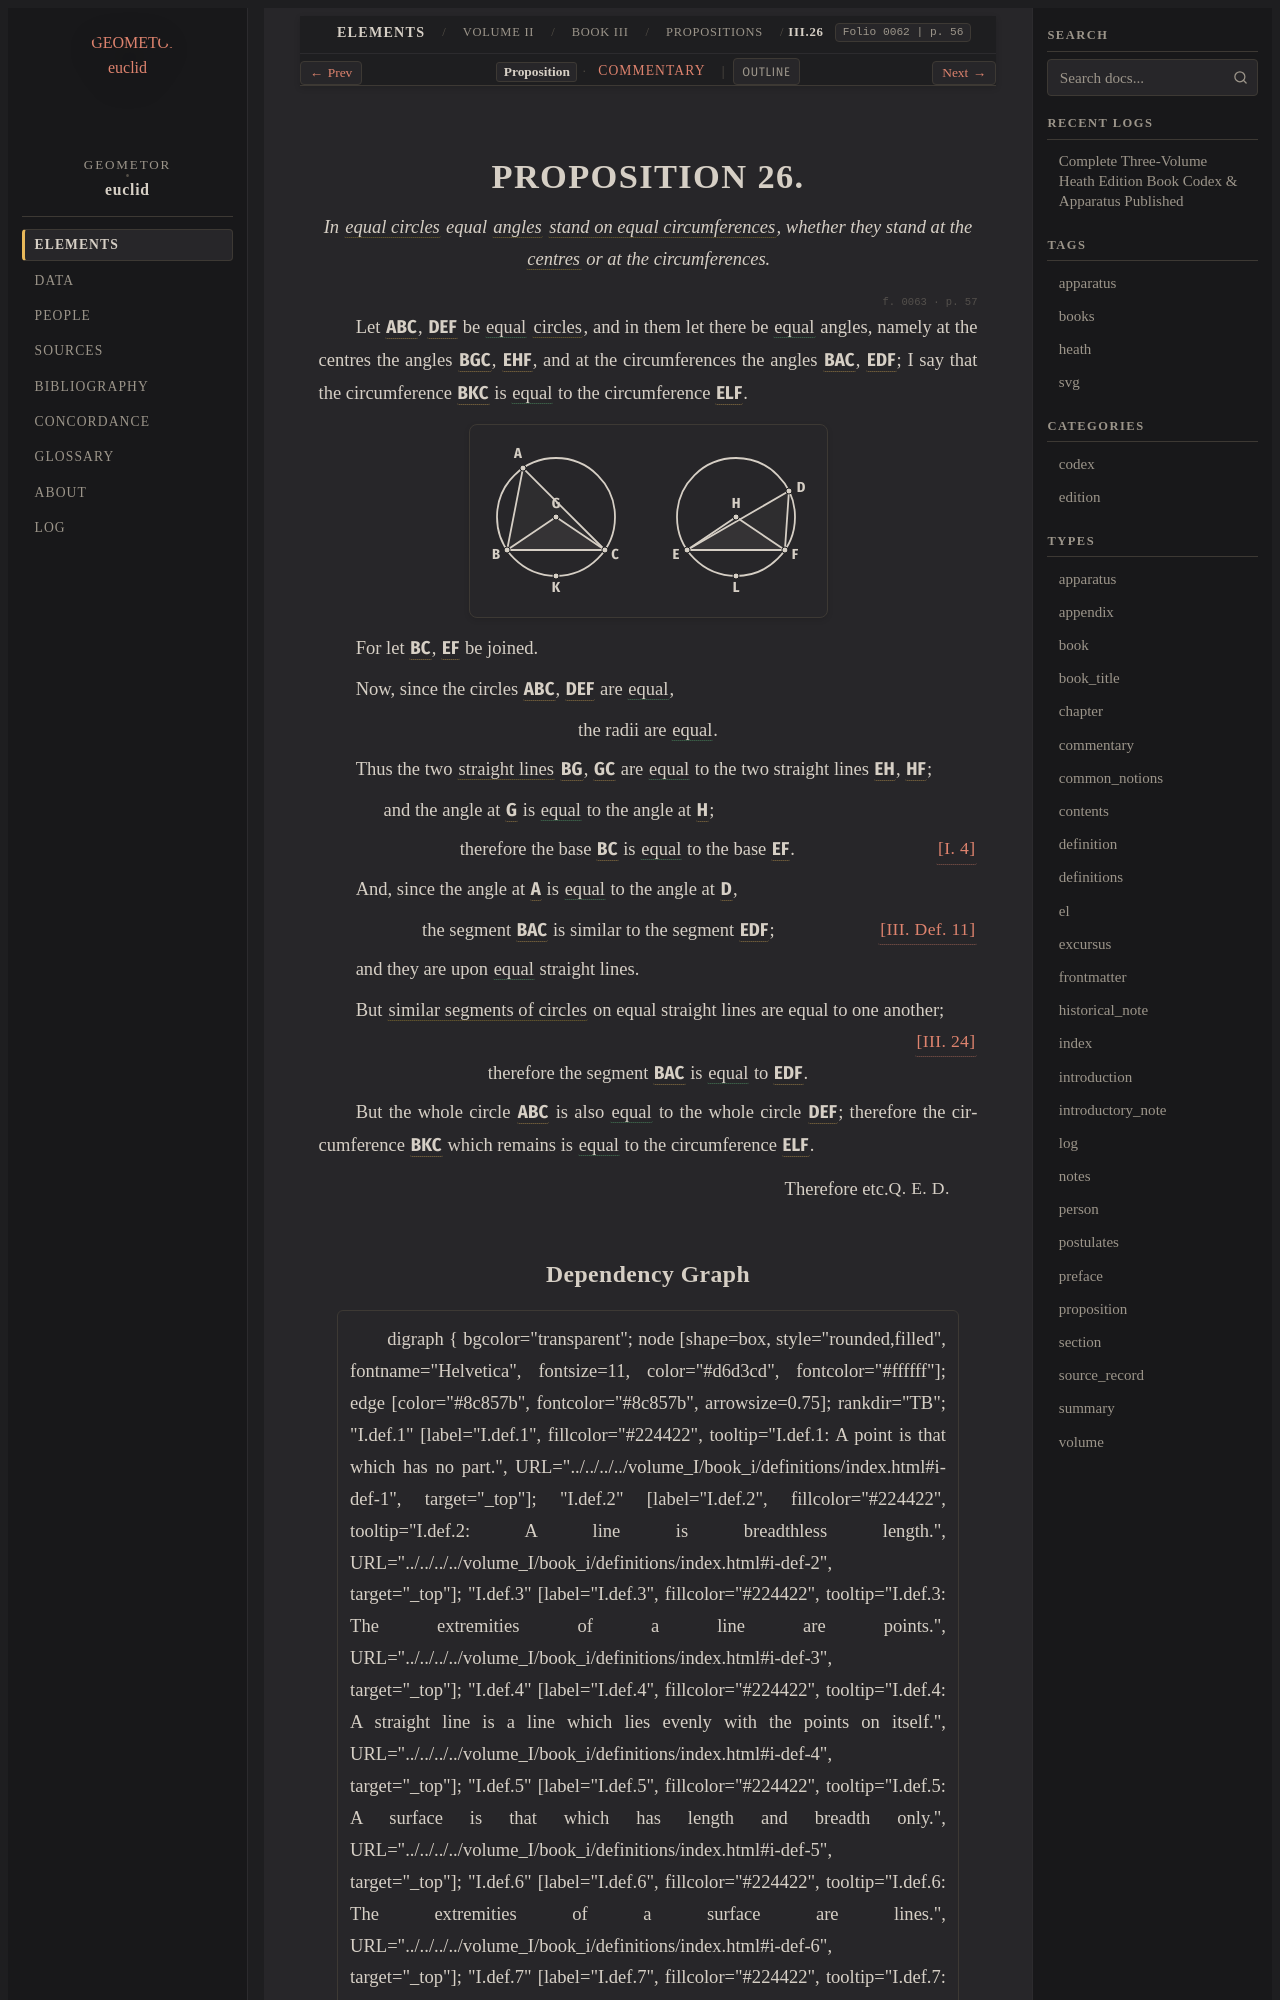

repository: geometor/euclid · page: heath/volume_II/book_iii/propositions/26/index.html · generator: sphinx

:canonical_id: III.26
:volume: II
:book: III
:proposition: 26
:type: proposition
:title: Proposition III.26
:folios: 0062, 0063
:folio: 0062
:page: 56
:pages: 56, 57
:dependencies: I.def.8, I.def.16, I.4, III.def.1, III.def.9, III.def.11, III.24

.. _III.26:

.. folio:: 0062
   :page: 56

PROPOSITION 26.
===============

.. enunciation::

   In :term:`equal circles <equal-circles>` equal :term:`angles <plane-angle>` :term:`stand on equal circumferences <stand-upon-circumference>`, whether they stand at the :term:`centres <centre>` or at the circumferences.

.. _folio-ii-0063:

.. folio:: 0063
   :page: 57

Let :g:`ABC <0063.g1:( A B C )>`, :g:`DEF <0063.g1:( D E F )>` be :eq:`equal <0063.g1:( A B C ) = 0063.g1:( D E F )>` :term:`circles <circle>`, and in them let there
be :eq:`equal <0063.g1:< B G C ) = 0063.g1:< E H F ); 0063.g1:< B A C ) = 0063.g1:< E D F )>` angles, namely at the centres the angles :g:`BGC <0063.g1:< B G C )>`,
:g:`EHF <0063.g1:< E H F )>`, and at the circumferences the angles :g:`BAC <0063.g1:< B A C )>`, :g:`EDF <0063.g1:< E D F )>`;
I say that the circumference :g:`BKC <0063.g1:( B K C )>` is :eq:`equal <0063.g1:( B K C ) = 0063.g1:( E L F )>` to the circumference
:g:`ELF <0063.g1:( E L F )>`.

.. picture:: 0063.g1.svg
   :alt: Diagram

For let :g:`BC <0063.g1:/ B C />`, :g:`EF <0063.g1:/ E F />` be joined.

Now, since the circles :g:`ABC <0063.g1:( A B C )>`, :g:`DEF <0063.g1:( D E F )>` are :eq:`equal <0063.g1:( A B C ) = 0063.g1:( D E F )>`,

.. assertion::

   the radii are :eq:`equal <0063.g1:/ B G / = 0063.g1:/ G C / = 0063.g1:/ E H / = 0063.g1:/ H F />`.

Thus the two :term:`straight lines <straight-line>` :g:`BG <0063.g1:/ B G />`, :g:`GC <0063.g1:/ G C />` are :eq:`equal <0063.g1:/ B G / = 0063.g1:/ E H /; 0063.g1:/ G C / = 0063.g1:/ H F />` to the
two straight lines :g:`EH <0063.g1:/ E H />`, :g:`HF <0063.g1:/ H F />`;

.. subclause::

   and the angle at :g:`G <0063.g1:G>` is :eq:`equal <0063.g1:< B G C ) = 0063.g1:< E H F )>` to the angle at :g:`H <0063.g1:H>`;

.. assertion:: [I. 4] <I.4>

   therefore the base :g:`BC <0063.g1:/ B C />` is :eq:`equal <0063.g1:/ B C / = 0063.g1:/ E F />` to the base :g:`EF <0063.g1:/ E F />`.

And, since the angle at :g:`A <0063.g1:A>` is :eq:`equal <0063.g1:< B A C ) = 0063.g1:< E D F )>` to the angle at :g:`D <0063.g1:D>`,

.. assertion:: [III. Def. 11] <III.def.11>

   the segment :g:`BAC <0063.g1:( B A C )>` is similar to the segment :g:`EDF <0063.g1:( E D F )>`;

and they are upon :eq:`equal <0063.g1:/ B C / = 0063.g1:/ E F />` straight lines.

But :term:`similar segments of circles <similar-segments-of-circles>` on equal straight lines are
equal to one another; :just:`[III. 24] <III.24>`

.. assertion::

   therefore the segment :g:`BAC <0063.g1:( B A C )>` is :eq:`equal <0063.g1:( B A C ) = 0063.g1:( E D F )>` to :g:`EDF <0063.g1:( E D F )>`.

But the whole circle :g:`ABC <0063.g1:( A B C )>` is also :eq:`equal <0063.g1:( A B C ) = 0063.g1:( D E F )>` to the whole circle
:g:`DEF <0063.g1:( D E F )>`;
therefore the circumference :g:`BKC <0063.g1:( B K C )>` which remains is :eq:`equal <0063.g1:( B K C ) = 0063.g1:( E L F )>` to
the circumference :g:`ELF <0063.g1:( E L F )>`.

.. qed::

   Therefore etc. :just:`Q. E. D.`
